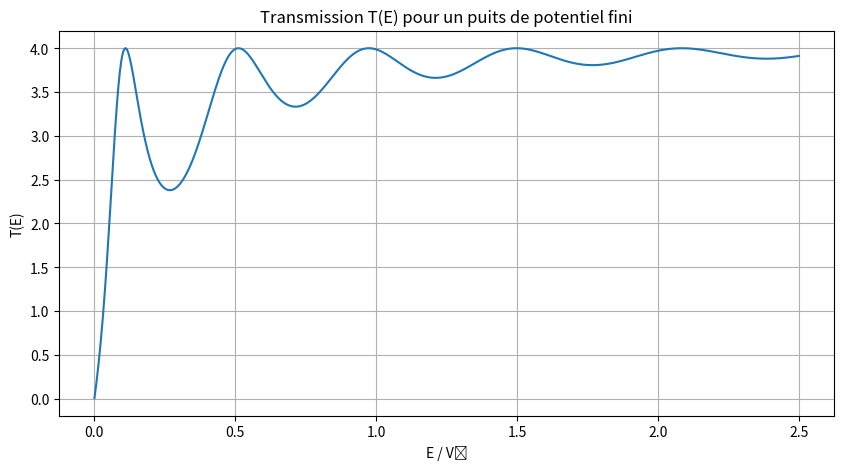

Reproduce this figure in Python.
import numpy as np
import matplotlib.pyplot as plt

# Constantes
hbar = 1
m = 1
V0 = 4000   # Attention : V0 > 0 ici car c’est une profondeur
a = 0.2     # Largeur du puits

# Énergies à tester
E_values = np.linspace(1, 10000, 1000)
T_values = []

for E in E_values:
    k = np.sqrt(2 * m * E) / hbar
    k1 = np.sqrt(2 * m * (E + V0)) / hbar

    # Calcul des coefficients analytiques
    M11 = np.exp(-1j * k * a)
    M12 = np.exp(1j * k * a)
    denom = (k1**2 + k**2) * np.sin(k1 * a) + 2j * k * k1 * np.cos(k1 * a)

    # Transmission amplitude F/A (normalisation A = 1)
    F = 4 * k * k1 * np.exp(-1j * k * a) / denom

    T = np.abs(F)**2  # Probabilité de transmission
    T_values.append(T)

# Affichage
plt.figure(figsize=(10, 5))
plt.plot(E_values / V0, T_values)
plt.title("Transmission T(E) pour un puits de potentiel fini")
plt.xlabel("E / V₀")
plt.ylabel("T(E)")
plt.grid(True)
plt.show()
